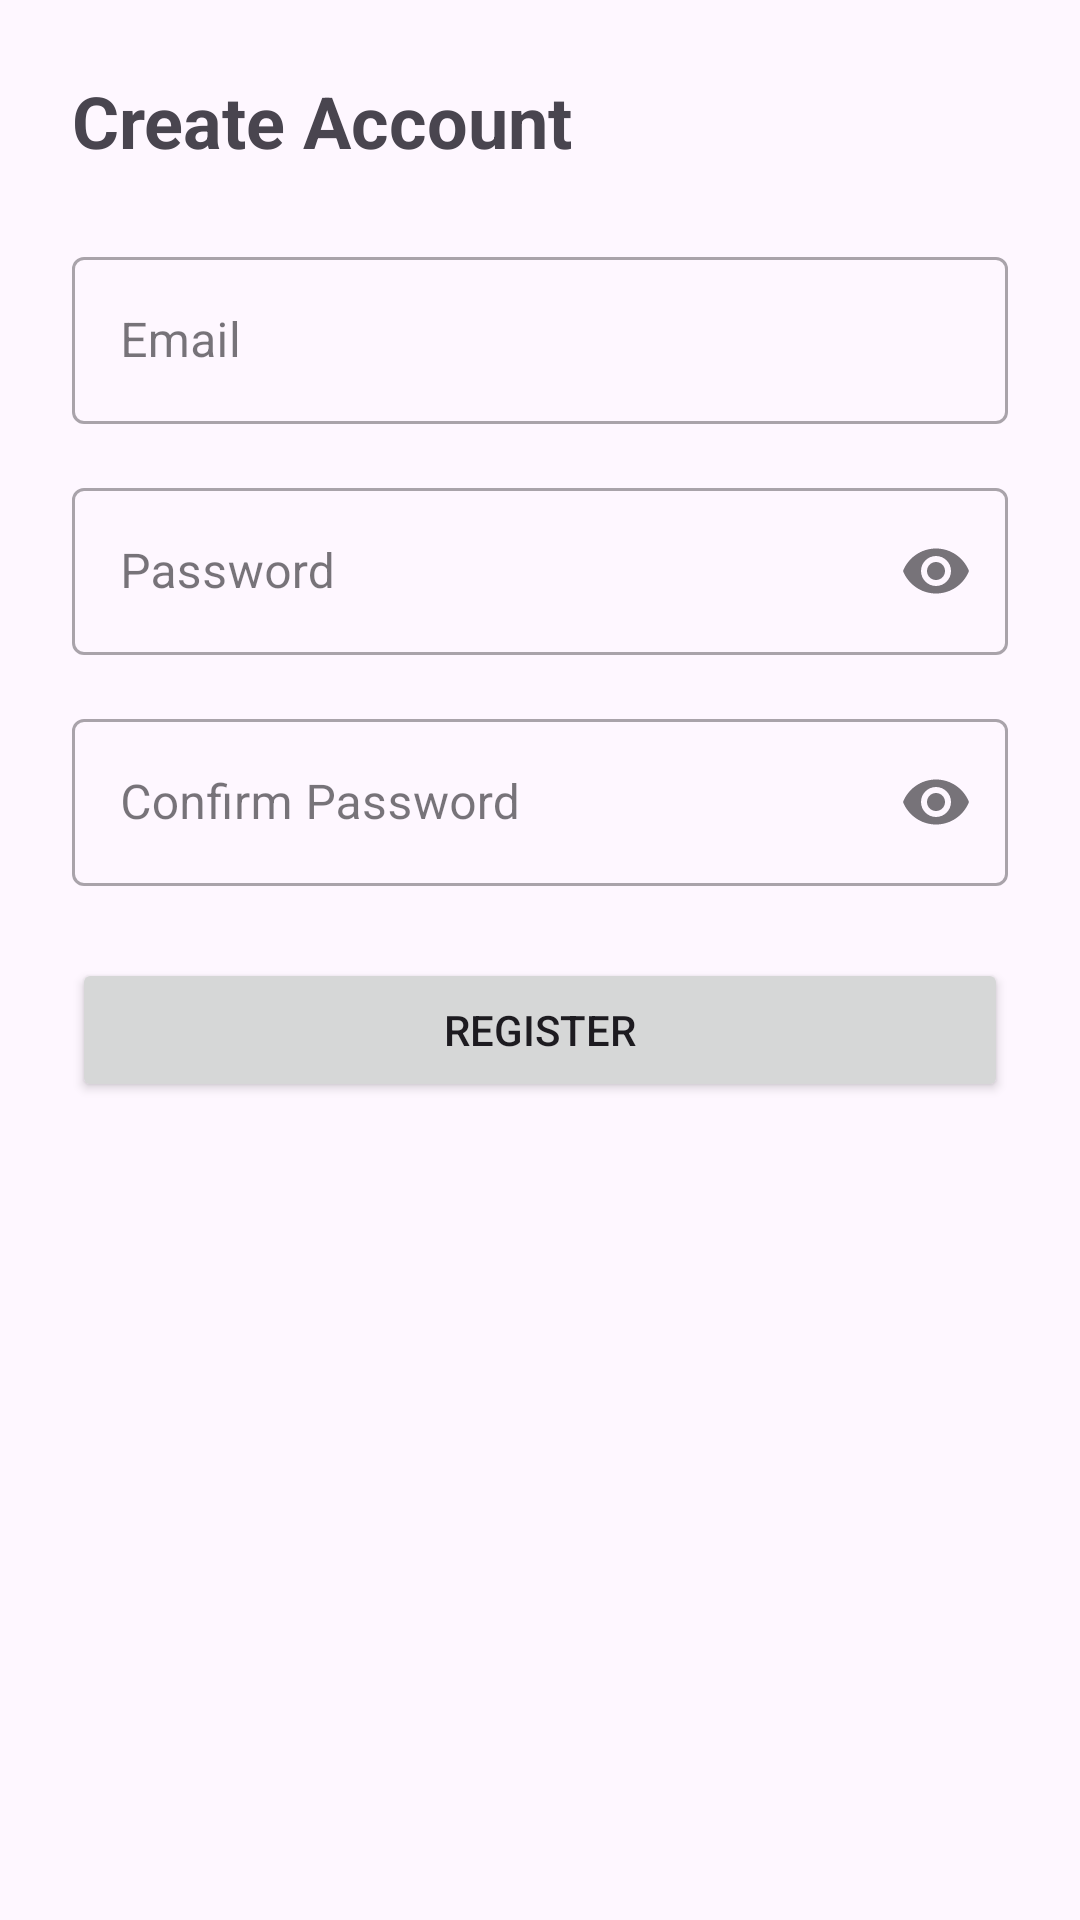

Layout XML and referenced resources for this Android screen:
<!-- AndroidManifest.xml: application theme Theme.WarShipsRG -->
<!-- res/layout/fragment_register.xml -->
<?xml version="1.0" encoding="utf-8"?>
<ScrollView xmlns:android="http://schemas.android.com/apk/res/android"
    xmlns:app="http://schemas.android.com/apk/res-auto"
    xmlns:tools="http://schemas.android.com/tools"
    android:layout_width="match_parent"
    android:layout_height="match_parent"
    android:fillViewport="true"
    tools:context=".RegisterFragment">

    <androidx.constraintlayout.widget.ConstraintLayout
        android:layout_width="match_parent"
        android:layout_height="wrap_content"
        android:padding="24dp">

        <TextView
            android:id="@+id/tvRegisterTitle"
            android:layout_width="wrap_content"
            android:layout_height="wrap_content"
            android:text="@string/create_account"
            android:textSize="24sp"
            android:textStyle="bold"
            app:layout_constraintStart_toStartOf="parent"
            app:layout_constraintTop_toTopOf="parent" />

        <com.google.android.material.textfield.TextInputLayout
            android:id="@+id/tilEmail"
            style="@style/Widget.MaterialComponents.TextInputLayout.OutlinedBox"
            android:layout_width="0dp"
            android:layout_height="wrap_content"
            android:layout_marginTop="24dp"
            android:hint="@string/email"
            app:layout_constraintEnd_toEndOf="parent"
            app:layout_constraintStart_toStartOf="parent"
            app:layout_constraintTop_toBottomOf="@id/tvRegisterTitle">

            <com.google.android.material.textfield.TextInputEditText
                android:id="@+id/etEmail"
                android:layout_width="match_parent"
                android:layout_height="wrap_content"
                android:inputType="textEmailAddress" />

        </com.google.android.material.textfield.TextInputLayout>

        <com.google.android.material.textfield.TextInputLayout
            android:id="@+id/tilPassword"
            style="@style/Widget.MaterialComponents.TextInputLayout.OutlinedBox"
            android:layout_width="0dp"
            android:layout_height="wrap_content"
            android:layout_marginTop="16dp"
            android:hint="@string/password"
            app:endIconMode="password_toggle"
            app:layout_constraintEnd_toEndOf="parent"
            app:layout_constraintStart_toStartOf="parent"
            app:layout_constraintTop_toBottomOf="@id/tilEmail">

            <com.google.android.material.textfield.TextInputEditText
                android:id="@+id/etPassword"
                android:layout_width="match_parent"
                android:layout_height="wrap_content"
                android:inputType="textPassword" />

        </com.google.android.material.textfield.TextInputLayout>

        <com.google.android.material.textfield.TextInputLayout
            android:id="@+id/tilConfirmPassword"
            style="@style/Widget.MaterialComponents.TextInputLayout.OutlinedBox"
            android:layout_width="0dp"
            android:layout_height="wrap_content"
            android:layout_marginTop="16dp"
            android:hint="@string/confirm_password"
            app:endIconMode="password_toggle"
            app:layout_constraintEnd_toEndOf="parent"
            app:layout_constraintStart_toStartOf="parent"
            app:layout_constraintTop_toBottomOf="@id/tilPassword">

            <com.google.android.material.textfield.TextInputEditText
                android:id="@+id/etConfirmPassword"
                android:layout_width="match_parent"
                android:layout_height="wrap_content"
                android:inputType="textPassword" />

        </com.google.android.material.textfield.TextInputLayout>

        <Button
            android:id="@+id/btnRegister"
            android:layout_width="0dp"
            android:layout_height="wrap_content"
            android:layout_marginTop="24dp"
            android:padding="12dp"
            android:text="@string/register"
            app:layout_constraintEnd_toEndOf="parent"
            app:layout_constraintStart_toStartOf="parent"
            app:layout_constraintTop_toBottomOf="@id/tilConfirmPassword" />

        <ProgressBar
            android:id="@+id/progressBar"
            android:layout_width="wrap_content"
            android:layout_height="wrap_content"
            android:visibility="gone"
            app:layout_constraintBottom_toBottomOf="parent"
            app:layout_constraintEnd_toEndOf="parent"
            app:layout_constraintStart_toStartOf="parent"
            app:layout_constraintTop_toTopOf="parent" />

    </androidx.constraintlayout.widget.ConstraintLayout>
</ScrollView>
<!-- resources referenced by this layout -->
<resources>
  <string name="confirm_password">Confirm Password</string>
  <string name="create_account">Create Account</string>
  <string name="email">Email</string>
  <string name="password">Password</string>
  <string name="register">Register</string>
  <style name="Theme.WarShipsRG" parent="Base.Theme.WarShipsRG" />
  <style name="Base.Theme.WarShipsRG" parent="Theme.Material3.DayNight.NoActionBar">
          
          
      </style>
</resources>
